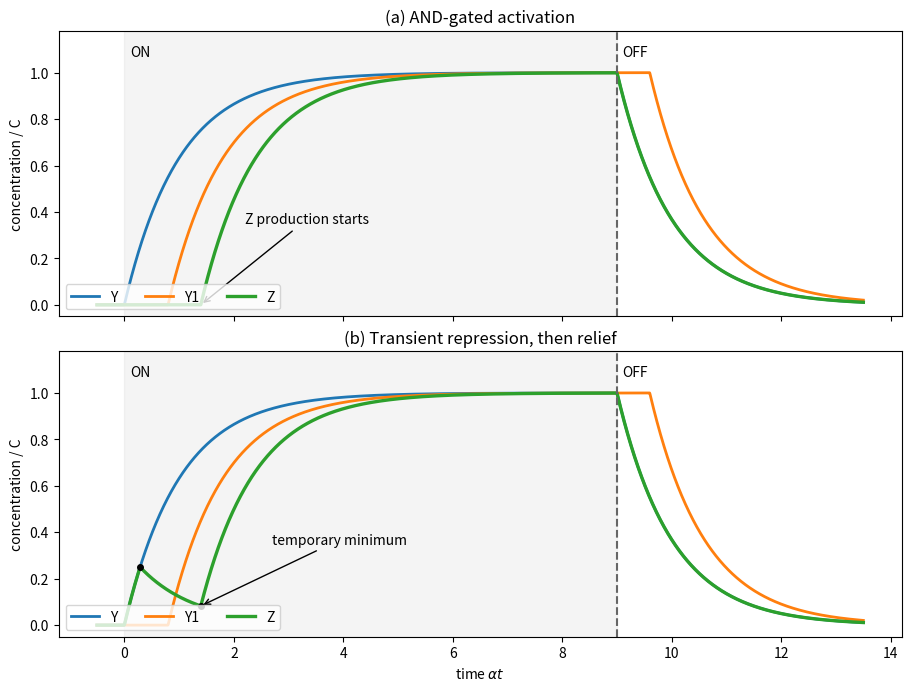

Write Python code to recreate this figure. (Note: this script raises an exception after producing the figure.)
"""Original threshold-model solutions; Python 3.14, numpy 2.3.5, matplotlib 3.10.7."""
from pathlib import Path
import numpy as np
import matplotlib
matplotlib.use('Agg')
import matplotlib.pyplot as plt
T=9.;t=np.linspace(-.5,13.5,2400)
KYZ=.25;KYY1=.55;KI=.45
tr=-np.log1p(-KYZ);t1=-np.log1p(-KYY1);tb=t1-np.log1p(-KI)
off1=T+np.log(1/KYY1)
y=np.where(t<0,0,np.where(t<T,-np.expm1(-np.maximum(t,0)),np.exp(-(t-T))))
y1=np.where(t<t1,0,np.where(t<T,-np.expm1(-np.maximum(t-t1,0)),np.where(t<off1,1,np.exp(-(t-off1)))))
z_a=np.where(t<tb,0,np.where(t<T,-np.expm1(-np.maximum(t-tb,0)),np.exp(-(t-T))))
zmin=KYZ*np.exp(-(tb-tr))
z_b=np.where(t<0,0,np.where(t<tr,-np.expm1(-np.maximum(t,0)),np.where(t<tb,KYZ*np.exp(-(t-tr)),np.where(t<T,1+(zmin-1)*np.exp(-(t-tb)),np.exp(-(t-T))))))
fig,axes=plt.subplots(2,1,figsize=(9,6.8),sharex=True,layout='constrained')
for a,z,title in zip(axes,[z_a,z_b],['(a) AND-gated activation','(b) Transient repression, then relief']):
    a.plot(t,y,label='Y',lw=2)
    a.plot(t,y1,label='Y1',lw=2)
    a.plot(t,z,label='Z',lw=2.4)
    a.axvspan(0,T,color='0.6',alpha=.10)
    a.axvline(T,color='0.4',ls='--')
    a.set(ylabel='concentration / C',ylim=(-.05,1.18),title=title)
    a.text(T+.1,1.07,'OFF')
    a.text(.1,1.07,'ON')
    a.legend(loc='lower left',ncol=3)
axes[0].annotate('Z production starts',xy=(tb,0),xytext=(tb+.8,.35),arrowprops={'arrowstyle':'->'})
axes[1].plot([tr,tb],[KYZ,zmin],'ko',ms=4)
axes[1].annotate('temporary minimum',xy=(tb,zmin),xytext=(tb+1.3,.35),arrowprops={'arrowstyle':'->'})
axes[1].set(xlabel=r'time $\alpha t$')
fig.savefig(Path.cwd()/Path(__file__).with_suffix('.png').name,dpi=130,facecolor='white',transparent=False)
plt.close(fig)
